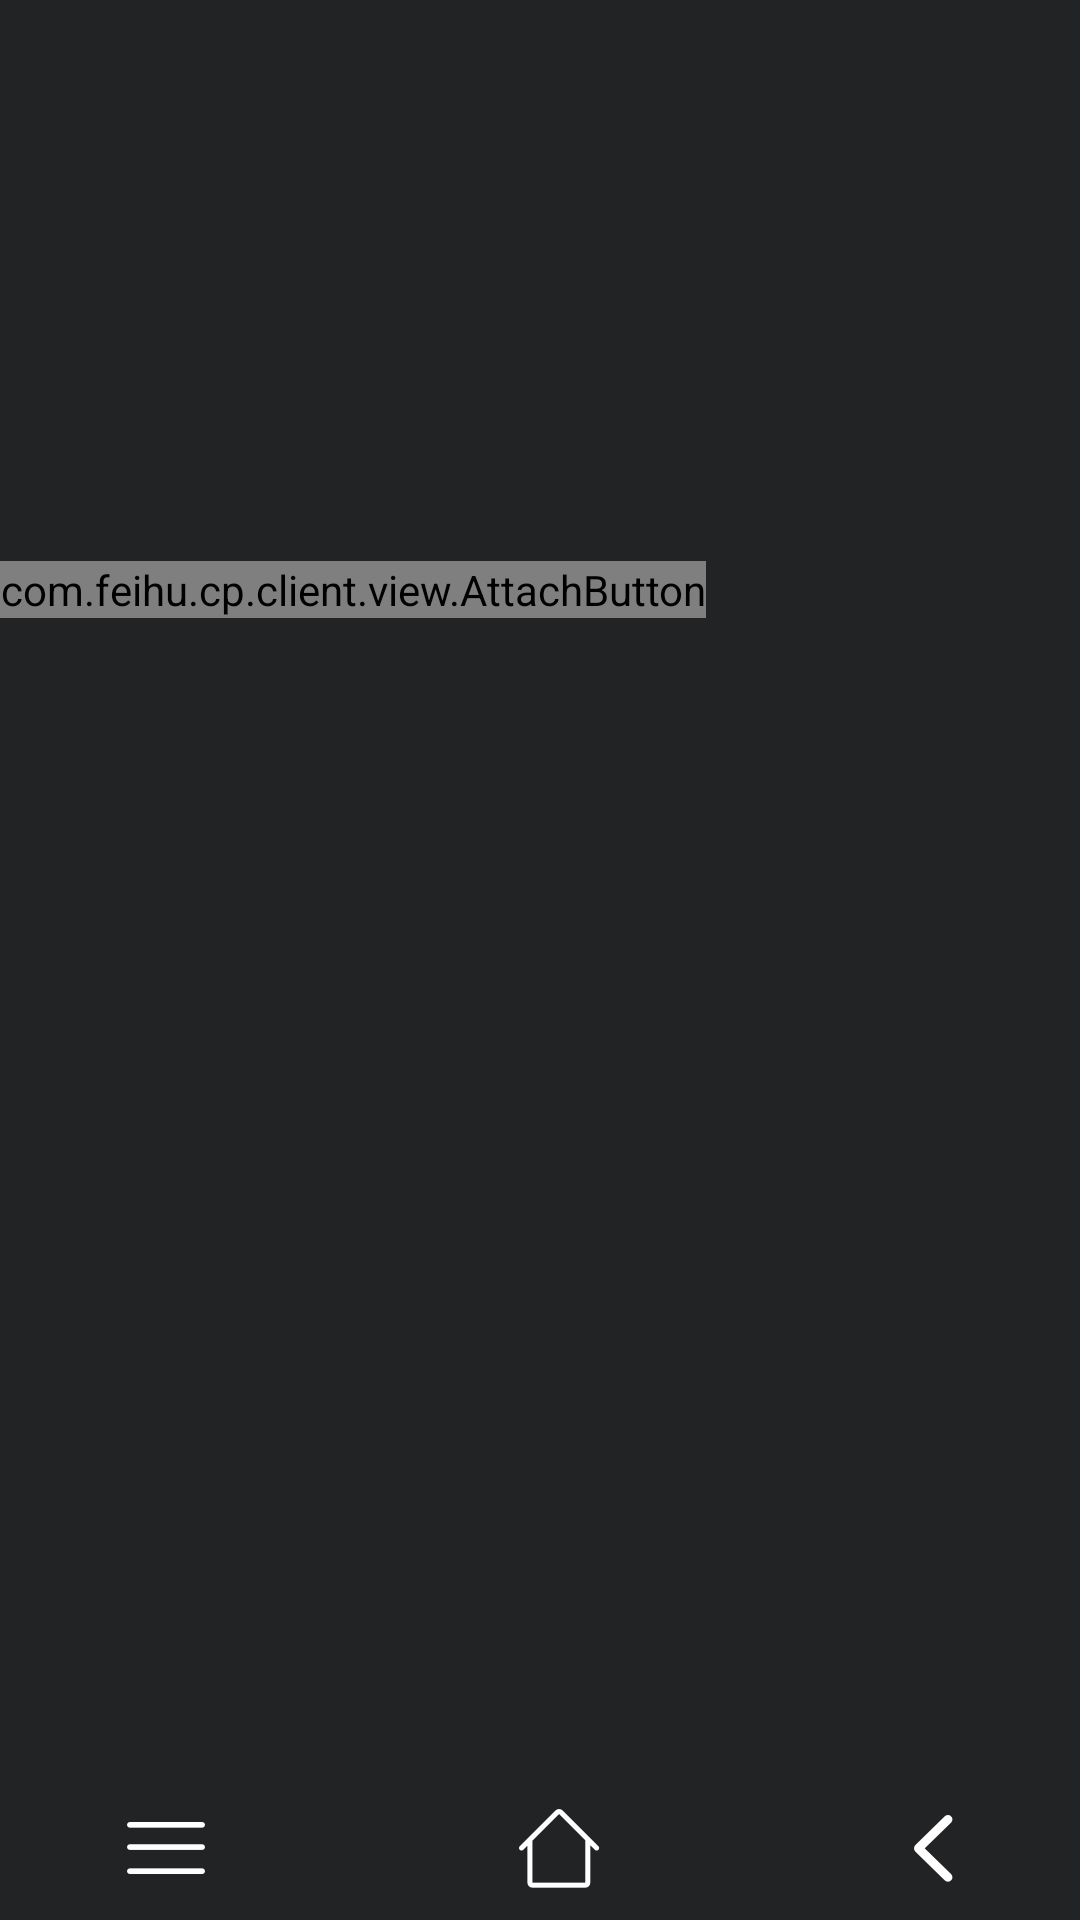

Here is an Android app screen rendered from its layout file. Give the layout XML and the strings, colors and styles it references.
<!-- AndroidManifest.xml: activity theme android:Theme.DeviceDefault.Light.NoActionBar.Fullscreen -->
<!-- res/layout/activity_full.xml -->
<?xml version="1.0" encoding="utf-8"?>
<LinearLayout xmlns:android="http://schemas.android.com/apk/res/android"
    xmlns:tools="http://schemas.android.com/tools"
    android:layout_width="match_parent"
    android:layout_height="match_parent"
    android:background="#222325"
    android:keepScreenOn="true"
    android:orientation="vertical"
    tools:context=".client.view.FullActivity">

    <FrameLayout
        android:layout_width="match_parent"
        android:layout_height="0dp"
        android:layout_weight="1">

        <LinearLayout
            android:id="@+id/texture_view_layout"
            android:layout_width="match_parent"
            android:layout_height="match_parent"
            android:gravity="center"
            android:orientation="horizontal" />

        <com.feihu.cp.client.view.AttachButton
            android:id="@+id/ll_setting"
            android:layout_width="wrap_content"
            android:layout_height="wrap_content"
            android:layout_gravity="center_vertical"
            android:layout_marginBottom="100dp"
            android:gravity="center"
            android:orientation="vertical">

            <ImageView
                android:id="@+id/iv_net"
                android:layout_width="50dp"
                android:layout_height="50dp"
                tools:src="@drawable/setting_wifi_blue" />

            <TextView
                android:id="@+id/tv_ms"
                android:layout_width="wrap_content"
                android:layout_height="wrap_content"
                android:textColor="@color/blue"
                android:textSize="16sp"
                tools:text="20ms" />
        </com.feihu.cp.client.view.AttachButton>
    </FrameLayout>


    <LinearLayout
        android:id="@+id/nav_bar"
        android:layout_width="match_parent"
        android:layout_height="wrap_content"
        android:orientation="horizontal">

        <ImageView
            android:id="@+id/button_switch"
            android:layout_width="wrap_content"
            android:layout_height="wrap_content"
            android:layout_gravity="center_vertical"
            android:layout_marginRight="20dp"
            android:layout_weight="1"
            android:paddingTop="10dp"
            android:paddingBottom="10dp"
            android:src="@drawable/setting_switch" />

        <ImageView
            android:id="@+id/button_home"
            android:layout_width="wrap_content"
            android:layout_height="wrap_content"
            android:layout_weight="1"
            android:focusable="false"
            android:paddingTop="10dp"
            android:paddingBottom="10dp"
            android:src="@drawable/setting_home" />

        <ImageView
            android:id="@+id/button_back"
            android:layout_width="wrap_content"
            android:layout_height="wrap_content"
            android:layout_gravity="center_vertical"
            android:layout_marginLeft="20dp"
            android:layout_weight="1"
            android:paddingTop="10dp"
            android:paddingBottom="10dp"
            android:src="@drawable/setting_back" />

    </LinearLayout>
</LinearLayout>
<!-- resources referenced by this layout -->
<resources>
  <color name="blue">#15a7fe</color>
  <!-- drawable setting_back: png bitmap (drawable-xxhdpi, 1025 bytes) -->
  <!-- drawable setting_home: png bitmap (drawable-xxhdpi, 1102 bytes) -->
  <!-- drawable setting_switch: png bitmap (drawable-xxhdpi, 547 bytes) -->
  <!-- drawable setting_wifi_blue: png bitmap (drawable-xxhdpi, 4839 bytes) -->
</resources>
